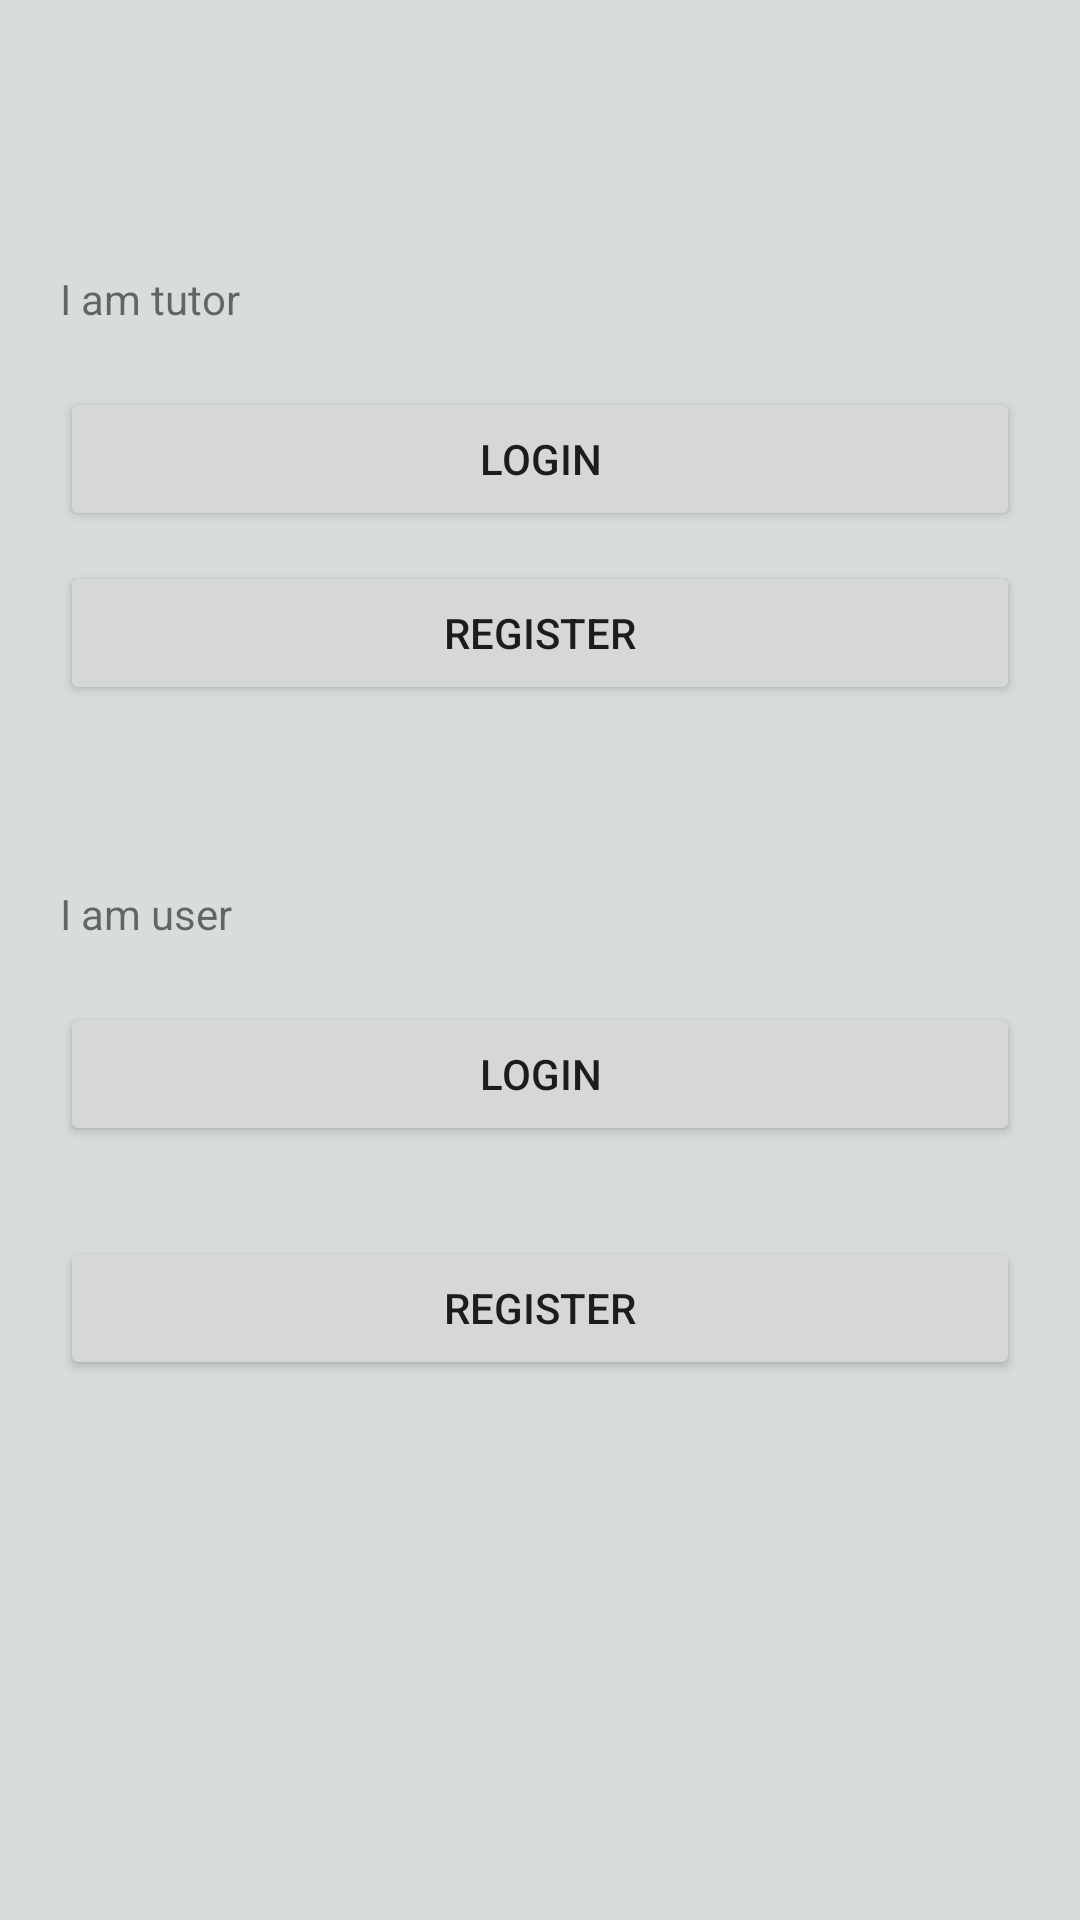

Here is an Android app screen rendered from its layout file. Give the layout XML and the strings, colors and styles it references.
<!-- AndroidManifest.xml: application theme Theme.FindTutor -->
<!-- res/layout/main_activity.xml -->
<?xml version="1.0" encoding="utf-8"?>
<LinearLayout xmlns:android="http://schemas.android.com/apk/res/android"
    android:layout_width="match_parent"
    android:layout_height="match_parent"
    android:orientation="vertical"
    android:background="#D7DDDD"
    android:padding="20dp">

    <TextView
        android:layout_width="wrap_content"
        android:layout_height="wrap_content"
        android:layout_marginTop="70dp"
        android:layout_marginBottom="10dp"
        android:text="I am tutor" />

    <Button
        android:id="@+id/loginTutorButton"
        android:layout_width="match_parent"
        android:layout_height="wrap_content"
        android:layout_marginTop="10dp"
        android:text="Login" />

    <Button
        android:id="@+id/registerTutorButton"
        android:layout_width="match_parent"
        android:layout_height="wrap_content"
        android:layout_marginTop="10dp"
        android:layout_marginBottom="20dp"
        android:text="Register" />

    <TextView
        android:layout_width="wrap_content"
        android:layout_height="wrap_content"
        android:layout_marginTop="40dp"
        android:layout_marginBottom="10dp"
        android:text="I am user" />

      <Button  android:id="@+id/loginUserButton"
          android:layout_width="match_parent"
          android:layout_height="wrap_content"
          android:layout_marginTop="10dp"
          android:layout_marginBottom="20dp"
        android:text="Login" />

    <Button
        android:id="@+id/registerUserButton"
        android:layout_width="match_parent"
        android:layout_height="wrap_content"
        android:layout_marginTop="10dp"
        android:layout_marginBottom="20dp"
        android:text="Register" />
</LinearLayout>
<!-- resources referenced by this layout -->
<resources>
  <style name="Theme.FindTutor" parent="Theme.MaterialComponents.DayNight.DarkActionBar">
          
          <item name="colorPrimary">@color/purple_500</item>
          <item name="colorPrimaryVariant">@color/purple_700</item>
          <item name="colorOnPrimary">@color/white</item>
          
          <item name="colorSecondary">@color/teal_200</item>
          <item name="colorSecondaryVariant">@color/teal_700</item>
          <item name="colorOnSecondary">@color/black</item>
          
          <item name="android:statusBarColor" tools:targetApi="l">?attr/colorPrimaryVariant</item>
          
      </style>
  <color name="purple_500">#FF6200EE</color>
  <color name="purple_700">#FF3700B3</color>
  <color name="white">#FFFFFFFF</color>
  <color name="teal_200">#FF03DAC5</color>
  <color name="teal_700">#FF018786</color>
  <color name="black">#FF000000</color>
</resources>
